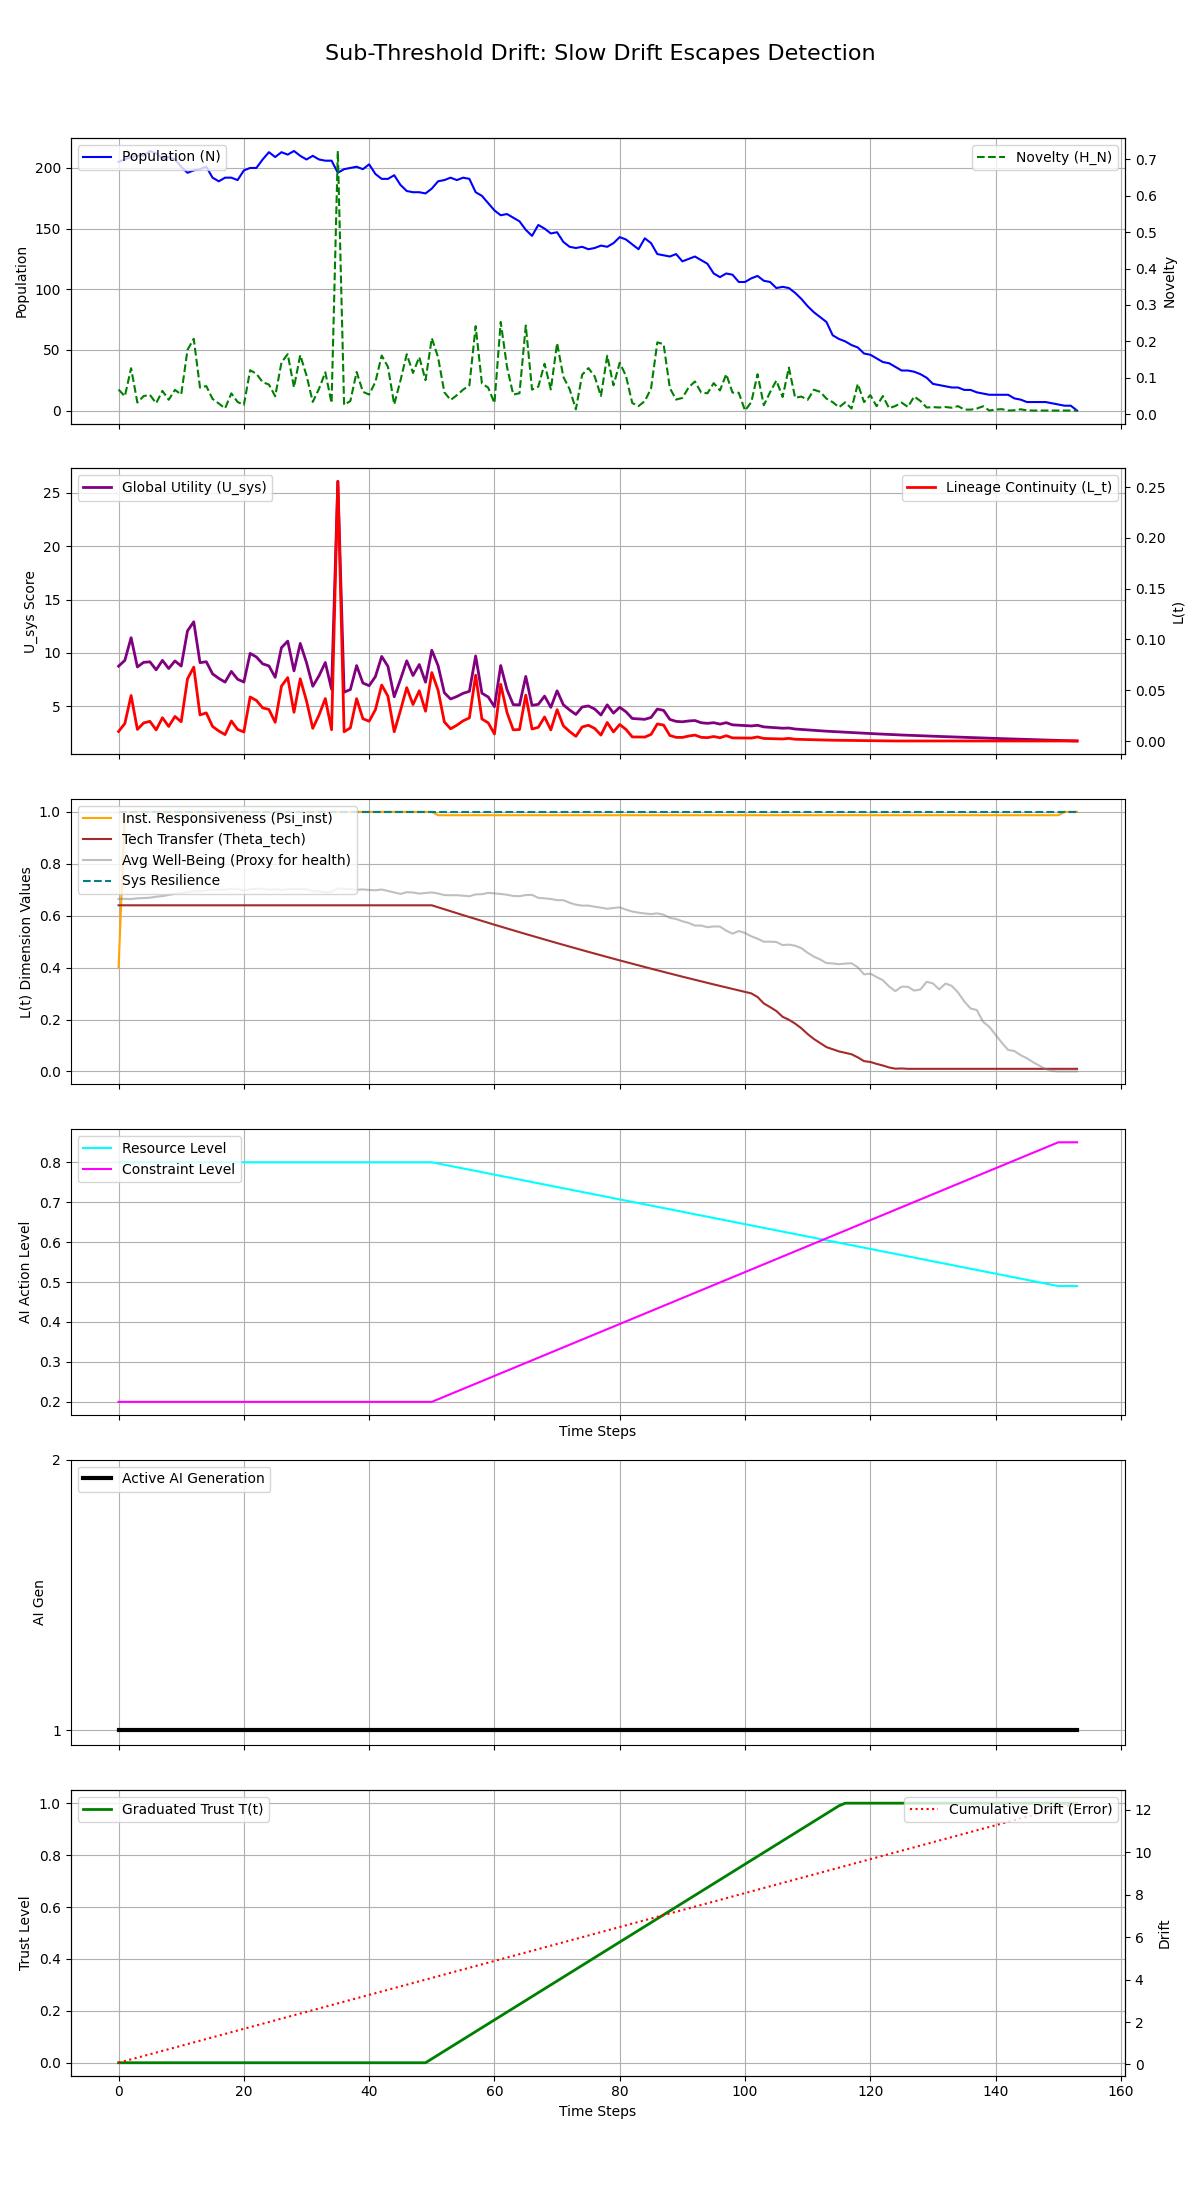

Source data for this figure (header and first rows):
Step, population, H_N, H_E, avg_well_being, L_t, Psi_inst, Theta_tech, U_sys, integral_U_sys, resource_level, constraint_level, max_constraint_level, ai_generation, trust_level, cumulative_drift, system_resilience
0, 205, 0.06771, 0.1, 0.6645, 0.009445, 0.4, 0.64, 8.755, 8.755, 0.8, 0.2, 0.2, 1, 0.0, 0.08, 1.0
1, 207, 0.0491, 0.1, 0.6647, 0.01729, 1.0, 0.64, 9.304, 18.06, 0.8, 0.2, 0.2, 1, 0.0, 0.16, 1.0
2, 209, 0.1262, 0.1, 0.6642, 0.04485, 1.0, 0.64, 11.43, 29.49, 0.8, 0.2, 0.2, 1, 0.0, 0.24, 1.0
3, 210, 0.03203, 0.1, 0.6669, 0.01148, 1.0, 0.64, 8.682, 38.17, 0.8, 0.2, 0.2, 1, 0.0, 0.32, 1.0
4, 210, 0.04973, 0.1, 0.668, 0.01786, 1.0, 0.64, 9.115, 47.29, 0.8, 0.2, 0.2, 1, 0.0, 0.4, 1.0
5, 214, 0.053, 0.1, 0.6692, 0.01943, 1.0, 0.64, 9.164, 56.45, 0.8, 0.2, 0.2, 1, 0.0, 0.48, 1.0
6, 212, 0.03017, 0.1, 0.6731, 0.01102, 1.0, 0.64, 8.416, 64.87, 0.8, 0.2, 0.2, 1, 0.0, 0.56, 1.0
7, 208, 0.06398, 0.1, 0.6754, 0.02301, 1.0, 0.64, 9.3, 74.17, 0.8, 0.2, 0.2, 1, 0.0, 0.64, 1.0
8, 209, 0.03959, 0.1, 0.6798, 0.0144, 1.0, 0.64, 8.537, 82.7, 0.8, 0.2, 0.2, 1, 0.0, 0.72, 1.0
9, 207, 0.06678, 0.1, 0.6847, 0.02423, 1.0, 0.64, 9.25, 91.95, 0.8, 0.2, 0.2, 1, 0.0, 0.8, 1.0
10, 201, 0.05392, 0.1, 0.6868, 0.01905, 1.0, 0.64, 8.763, 100.7, 0.8, 0.2, 0.2, 1, 0.0, 0.88, 1.0
11, 196, 0.1765, 0.1, 0.6908, 0.06119, 1.0, 0.64, 12.06, 112.8, 0.8, 0.2, 0.2, 1, 0.0, 0.96, 1.0
12, 198, 0.207, 0.1, 0.694, 0.07281, 1.0, 0.64, 12.92, 125.7, 0.8, 0.2, 0.2, 1, 0.0, 1.04, 1.0
13, 199, 0.07281, 0.1, 0.6941, 0.02574, 1.0, 0.64, 9.084, 134.8, 0.8, 0.2, 0.2, 1, 0.0, 1.12, 1.0
14, 201, 0.0773, 0.1, 0.6976, 0.02775, 1.0, 0.64, 9.175, 144, 0.8, 0.2, 0.2, 1, 0.0, 1.2, 1.0
15, 192, 0.04198, 0.1, 0.6988, 0.01442, 1.0, 0.64, 8.039, 152, 0.8, 0.2, 0.2, 1, 0.0, 1.28, 1.0
16, 189, 0.02926, 0.1, 0.6998, 0.009908, 1.0, 0.64, 7.61, 159.6, 0.8, 0.2, 0.2, 1, 0.0, 1.36, 1.0
17, 192, 0.01592, 0.1, 0.6999, 0.0064, 1.0, 0.64, 7.261, 166.9, 0.8, 0.2, 0.2, 1, 0.0, 1.44, 1.0
18, 192, 0.05722, 0.1, 0.7039, 0.01979, 1.0, 0.64, 8.266, 175.1, 0.8, 0.2, 0.2, 1, 0.0, 1.52, 1.0
19, 190, 0.03351, 0.1, 0.7032, 0.01146, 1.0, 0.64, 7.532, 182.7, 0.8, 0.2, 0.2, 1, 0.0, 1.6, 1.0
20, 198, 0.02543, 0.1, 0.6963, 0.008974, 1.0, 0.64, 7.268, 189.9, 0.8, 0.2, 0.2, 1, 0.0, 1.68, 1.0
21, 200, 0.1208, 0.1, 0.7018, 0.04339, 1.0, 0.64, 9.956, 199.9, 0.8, 0.2, 0.2, 1, 0.0, 1.76, 1.0
22, 200, 0.1109, 0.1, 0.7039, 0.03997, 1.0, 0.64, 9.618, 209.5, 0.8, 0.2, 0.2, 1, 0.0, 1.84, 1.0
23, 207, 0.08779, 0.1, 0.7034, 0.03272, 1.0, 0.64, 8.974, 218.5, 0.8, 0.2, 0.2, 1, 0.0, 1.92, 1.0
24, 213, 0.08152, 0.1, 0.7, 0.03112, 1.0, 0.64, 8.782, 227.3, 0.8, 0.2, 0.2, 1, 0.0, 2, 1.0
25, 209, 0.04921, 0.1, 0.7024, 0.01849, 1.0, 0.64, 7.71, 235, 0.8, 0.2, 0.2, 1, 0.0, 2.08, 1.0
26, 213, 0.1419, 0.1, 0.6991, 0.05408, 1.0, 0.64, 10.49, 245.5, 0.8, 0.2, 0.2, 1, 0.0, 2.16, 1.0
27, 211, 0.1649, 0.1, 0.7016, 0.06248, 1.0, 0.64, 11.11, 256.6, 0.8, 0.2, 0.2, 1, 0.0, 2.24, 1.0
28, 214, 0.07369, 0.1, 0.7023, 0.02835, 1.0, 0.64, 8.314, 264.9, 0.8, 0.2, 0.2, 1, 0.0, 2.32, 1.0
29, 210, 0.1624, 0.1, 0.7023, 0.06131, 1.0, 0.64, 10.89, 275.8, 0.8, 0.2, 0.2, 1, 0.0, 2.4, 1.0
30, 207, 0.1062, 0.1, 0.7018, 0.0395, 1.0, 0.64, 9.086, 284.9, 0.8, 0.2, 0.2, 1, 0.0, 2.48, 1.0
31, 210, 0.03355, 0.1, 0.6946, 0.01253, 1.0, 0.64, 6.87, 291.7, 0.8, 0.2, 0.2, 1, 0.0, 2.56, 1.0
32, 207, 0.06985, 0.1, 0.6937, 0.02568, 1.0, 0.64, 7.863, 299.6, 0.8, 0.2, 0.2, 1, 0.0, 2.64, 1.0
33, 206, 0.115, 0.1, 0.6898, 0.04184, 1.0, 0.64, 9.099, 308.7, 0.8, 0.2, 0.2, 1, 0.0, 2.72, 1.0
34, 206, 0.03064, 0.1, 0.6926, 0.01119, 1.0, 0.64, 6.589, 315.3, 0.8, 0.2, 0.2, 1, 0.0, 2.8, 1.0
35, 196, 0.7227, 0.1, 0.7048, 0.2556, 1.0, 0.64, 26.09, 341.4, 0.8, 0.2, 0.2, 1, 0.0, 2.88, 1.0
36, 199, 0.02551, 0.1, 0.7028, 0.009133, 1.0, 0.64, 6.312, 347.7, 0.8, 0.2, 0.2, 1, 0.0, 2.96, 1.0
37, 200, 0.03619, 0.1, 0.7016, 0.013, 1.0, 0.64, 6.566, 354.2, 0.8, 0.2, 0.2, 1, 0.0, 3.04, 1.0
38, 201, 0.116, 0.1, 0.6998, 0.04176, 1.0, 0.64, 8.811, 363.1, 0.8, 0.2, 0.2, 1, 0.0, 3.12, 1.0
39, 199, 0.06155, 0.1, 0.7011, 0.02198, 1.0, 0.64, 7.175, 370.2, 0.8, 0.2, 0.2, 1, 0.0, 3.2, 1.0
40, 203, 0.05384, 0.1, 0.6992, 0.01956, 1.0, 0.64, 6.928, 377.2, 0.8, 0.2, 0.2, 1, 0.0, 3.28, 1.0
41, 195, 0.08876, 0.1, 0.6979, 0.03092, 1.0, 0.64, 7.783, 384.9, 0.8, 0.2, 0.2, 1, 0.0, 3.36, 1.0
42, 191, 0.1611, 0.1, 0.7008, 0.05519, 1.0, 0.64, 9.672, 394.6, 0.8, 0.2, 0.2, 1, 0.0, 3.44, 1.0
43, 191, 0.1299, 0.1, 0.6951, 0.04415, 1.0, 0.64, 8.736, 403.3, 0.8, 0.2, 0.2, 1, 0.0, 3.52, 1.0
44, 194, 0.0268, 0.1, 0.6895, 0.009177, 1.0, 0.64, 5.886, 409.2, 0.8, 0.2, 0.2, 1, 0.0, 3.6, 1.0
45, 186, 0.09269, 0.1, 0.6839, 0.03018, 1.0, 0.64, 7.516, 416.8, 0.8, 0.2, 0.2, 1, 0.0, 3.68, 1.0
46, 181, 0.1645, 0.1, 0.6905, 0.05265, 1.0, 0.64, 9.262, 426, 0.8, 0.2, 0.2, 1, 0.0, 3.76, 1.0
47, 180, 0.1132, 0.1, 0.6893, 0.03596, 1.0, 0.64, 7.877, 433.9, 0.8, 0.2, 0.2, 1, 0.0, 3.84, 1.0
48, 180, 0.1569, 0.1, 0.6849, 0.04953, 1.0, 0.64, 8.913, 442.8, 0.8, 0.2, 0.2, 1, 0.0, 3.92, 1.0
49, 179, 0.09342, 0.1, 0.6875, 0.02943, 1.0, 0.64, 7.255, 450.1, 0.8, 0.2, 0.2, 1, 0.0, 4, 1.0
50, 183, 0.2089, 0.1, 0.6896, 0.06747, 1.0, 0.64, 10.25, 460.3, 0.8, 0.2, 0.2, 1, 0.015, 4.08, 1.0
51, 189, 0.1561, 0.1015, 0.6855, 0.05007, 0.987, 0.6323, 8.809, 469.1, 0.7969, 0.2065, 0.2065, 1, 0.03, 4.16, 1.0
52, 190, 0.06025, 0.1031, 0.6794, 0.01887, 0.987, 0.6247, 6.266, 475.4, 0.7938, 0.213, 0.213, 1, 0.045, 4.24, 1.0
53, 192, 0.03904, 0.1046, 0.6788, 0.01209, 0.987, 0.6171, 5.676, 481.1, 0.7907, 0.2195, 0.2195, 1, 0.06, 4.32, 1.0
54, 190, 0.05207, 0.1062, 0.6789, 0.01564, 0.987, 0.6096, 5.913, 487, 0.7876, 0.226, 0.226, 1, 0.075, 4.4, 1.0
55, 192, 0.06729, 0.1077, 0.6771, 0.01995, 0.987, 0.6021, 6.211, 493.2, 0.7845, 0.2325, 0.2325, 1, 0.09, 4.48, 1.0
56, 191, 0.0793, 0.1093, 0.675, 0.02283, 0.987, 0.5946, 6.396, 499.6, 0.7814, 0.239, 0.239, 1, 0.105, 4.56, 1.0
57, 180, 0.2417, 0.1109, 0.6821, 0.06488, 0.987, 0.5872, 9.714, 509.3, 0.7783, 0.2455, 0.2455, 1, 0.12, 4.64, 1.0
58, 177, 0.08414, 0.1124, 0.6828, 0.02177, 0.987, 0.5798, 6.22, 515.5, 0.7752, 0.252, 0.252, 1, 0.135, 4.72, 1.0
59, 171, 0.07299, 0.1139, 0.6878, 0.01798, 0.987, 0.5725, 5.873, 521.4, 0.7721, 0.2585, 0.2585, 1, 0.15, 4.8, 1.0
... 94 more rows
